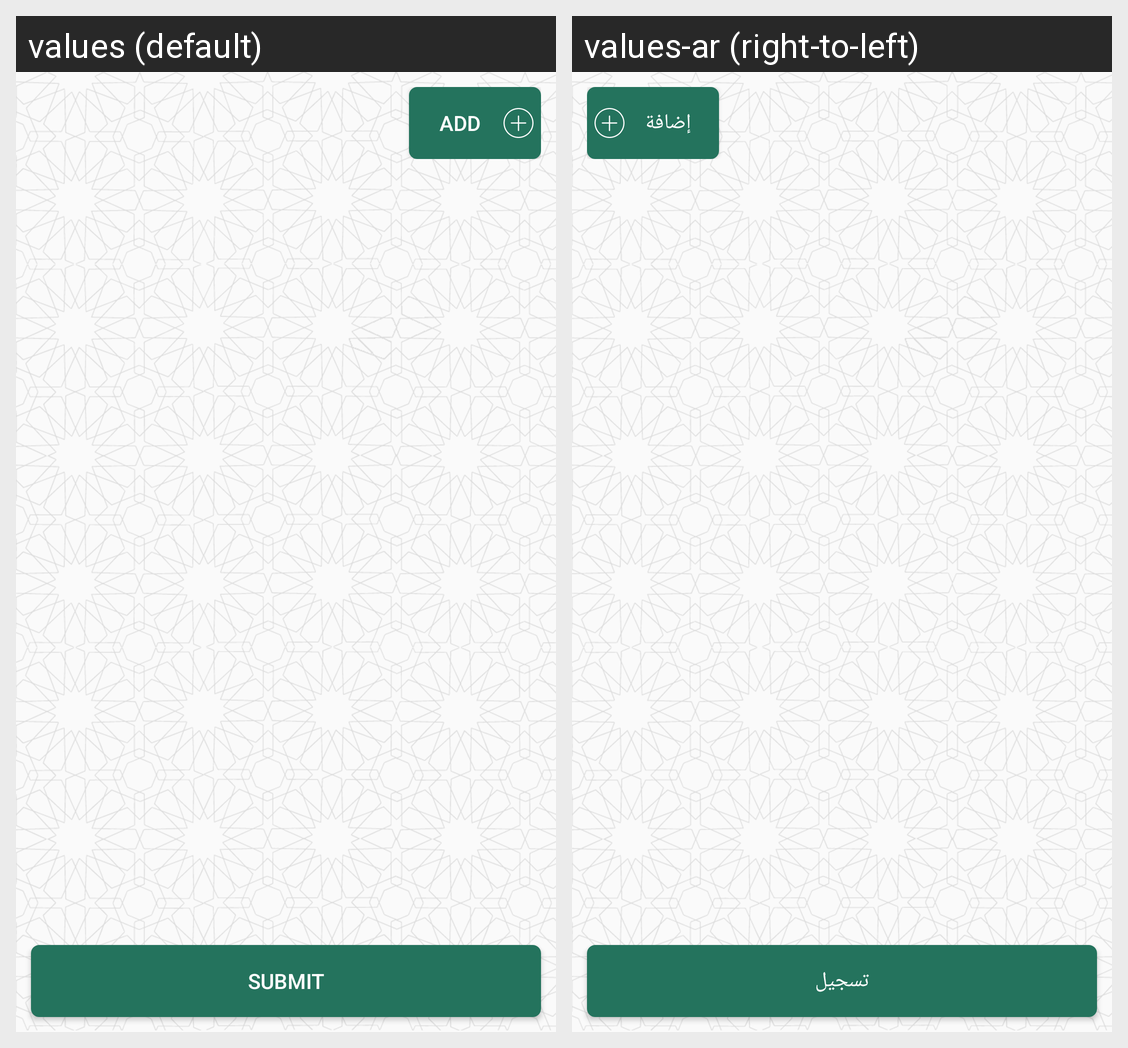

The Android screen above is rendered under two locales of the same app. Produce the string resources it draws, with the default and per-locale values.
Android screen res/layout/activity_guest_registration_main.xml rendered under 2 locales, left to right: values (default), values-ar (right-to-left). Device: Nexus 5 (rendered at 1080×1920; each locale shown at half size, 540×960, under a caption strip naming it); theme AppTheme.
Strings drawn on this screen, with the default value and each locale's value (text and hints the layout hard-codes, and strings that could not be matched under every locale, appear in the picture but are not listed):

add
  values: ADD
  values-ar: إضافة

submit
  values: Submit
  values-ar: تسجيل
